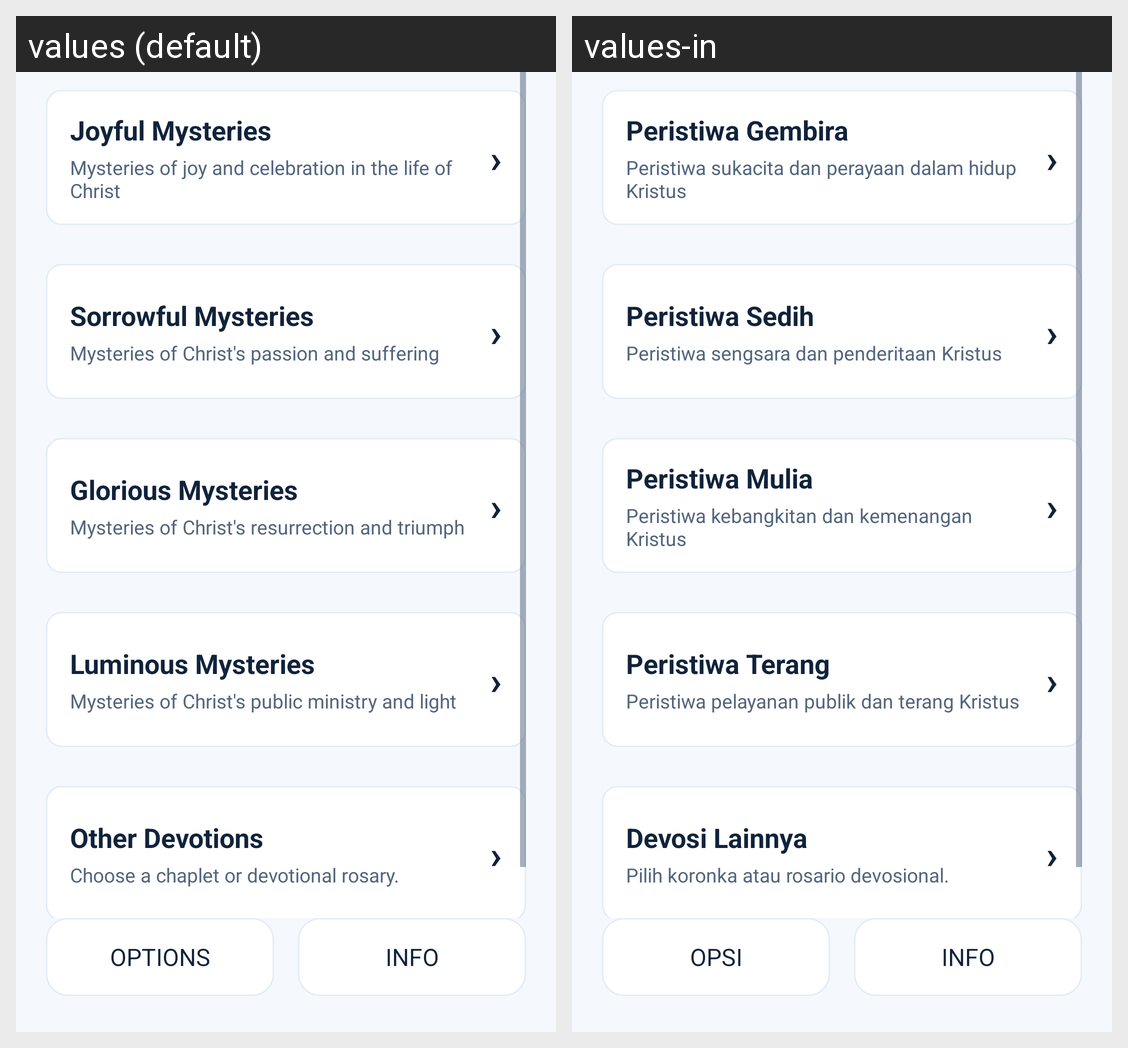

This grid shows one Android layout under two languages. Give, for every string resource on the screen, its name, the default text and each shown locale's text.
Android screen res/layout/page_mysteries.xml rendered under 2 locales, left to right: values (default), values-in. Device: Nexus 5 (rendered at 1080×1920; each locale shown at half size, 540×960, under a caption strip naming it); theme AppTheme.
Strings drawn on this screen, with the default value and each locale's value (text and hints the layout hard-codes, and strings that could not be matched under every locale, appear in the picture but are not listed):

joyful_mysteries
  values: Joyful Mysteries
  values-in: Peristiwa Gembira

joyful_description
  values: Mysteries of joy and celebration in the life of Christ
  values-in: Peristiwa sukacita dan perayaan dalam hidup Kristus

sorrowful_mysteries
  values: Sorrowful Mysteries
  values-in: Peristiwa Sedih

sorrowful_description
  values: Mysteries of Christ's passion and suffering
  values-in: Peristiwa sengsara dan penderitaan Kristus

glorious_mysteries
  values: Glorious Mysteries
  values-in: Peristiwa Mulia

glorious_description
  values: Mysteries of Christ's resurrection and triumph
  values-in: Peristiwa kebangkitan dan kemenangan Kristus

luminous_mysteries
  values: Luminous Mysteries
  values-in: Peristiwa Terang

luminous_description
  values: Mysteries of Christ's public ministry and light
  values-in: Peristiwa pelayanan publik dan terang Kristus

other_devotions
  values: Other Devotions
  values-in: Devosi Lainnya

other_devotions_subtitle
  values: Choose a chaplet or devotional rosary.
  values-in: Pilih koronka atau rosario devosional.

options
  values: options
  values-in: Opsi

info
  values: info
  values-in: Info
